Run: headless pygame with SDL's dummy video driver; simulated clock (each Clock.tick advances the game by its frame time, no real sleeping); random seed 0; keys injected as events and as key.get_pressed() state; no mouse input.
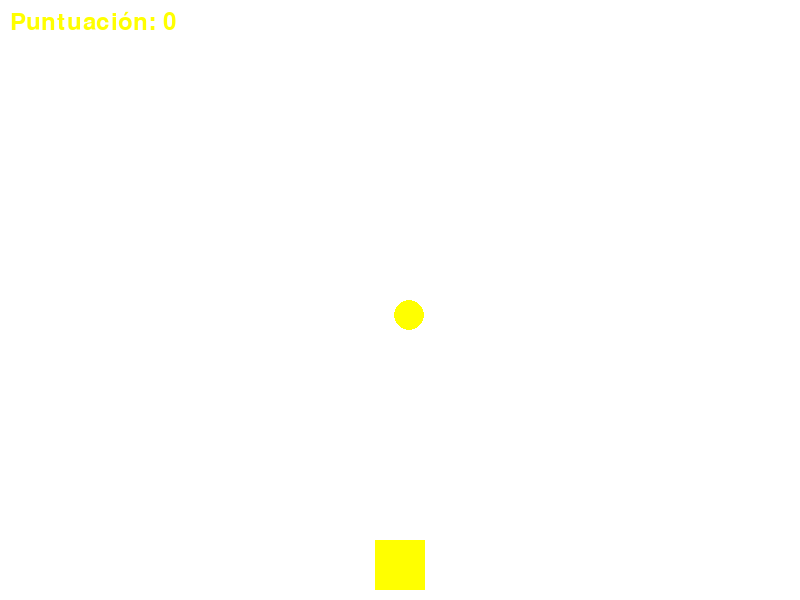
Frame 1 of 4 · flips 1–60 · no input
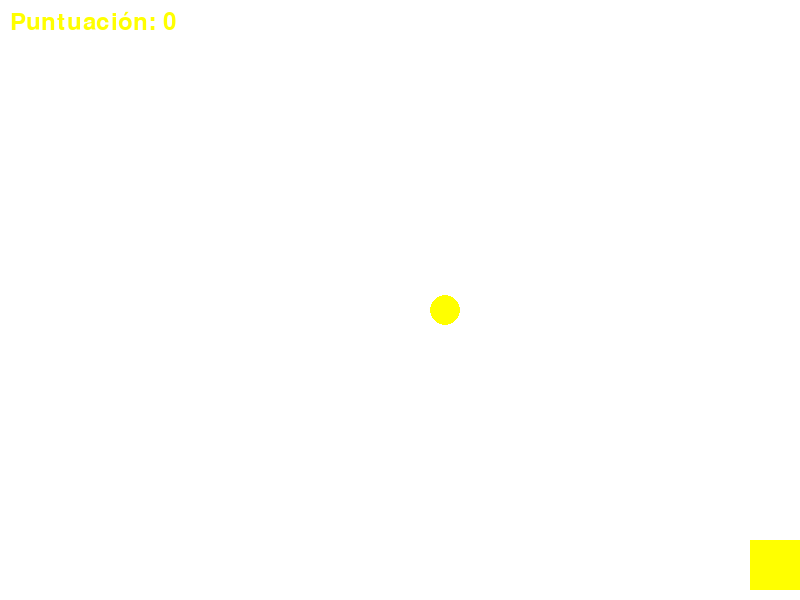
Frame 2 of 4 · flips 61–180 · tapped SPACE, RETURN · held RIGHT (→), D
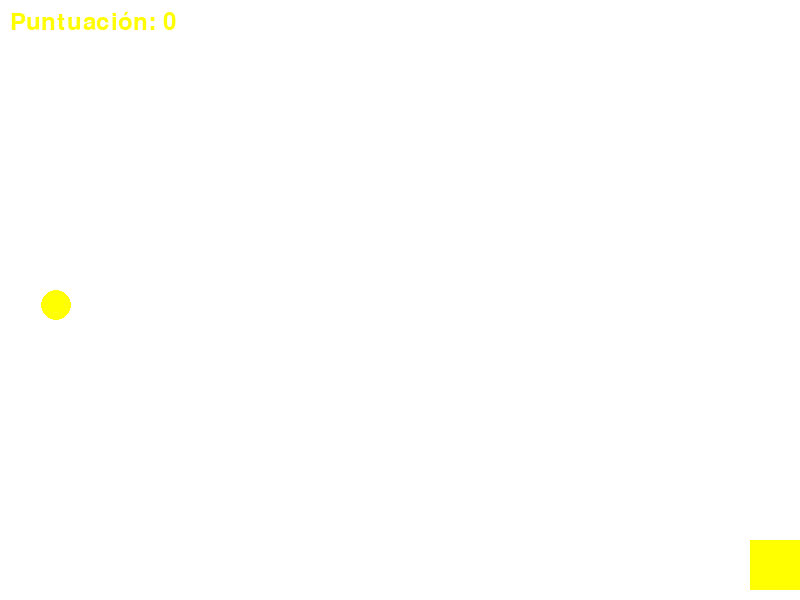
Frame 3 of 4 · flips 181–300 · held DOWN (↓), S
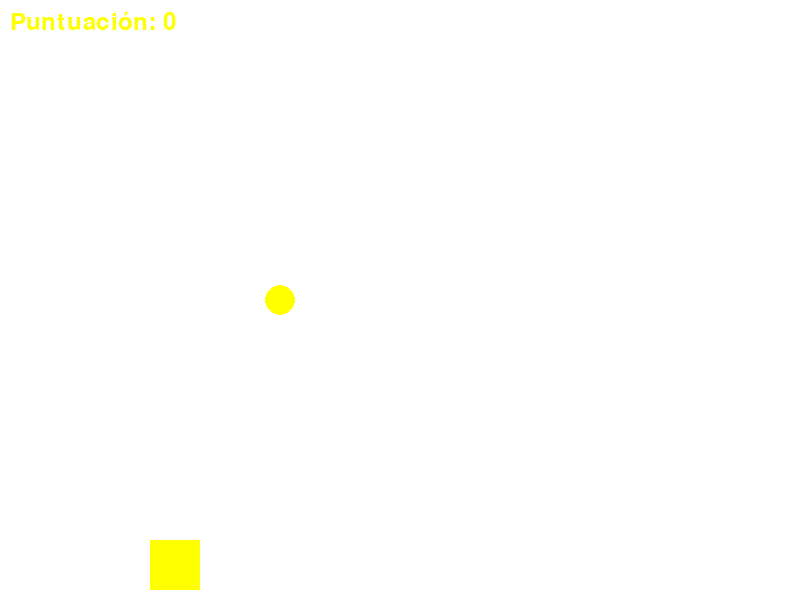
Frame 4 of 4 · flips 301–420 · held LEFT (←), A, UP (↑), W

The pygame program that drew these frames:

import pygame
import sys
import random

# Inicializar pygame
pygame.init()

# Configuración del juego
ancho, alto = 800, 600
pantalla = pygame.display.set_mode((ancho, alto))
pygame.display.set_caption("Atrapar la Estrella")

# Colores
blanco = (255, 255, 255)
amarillo = (255, 255, 0)

# Personaje
personaje_ancho = 50
personaje_alto = 50
personaje_x = ancho // 2 - personaje_ancho // 2
personaje_y = alto - personaje_alto - 10

# Estrella
estrella_ancho = 30
estrella_alto = 30
estrella_x = random.randint(0, ancho - estrella_ancho)
estrella_y = 0
estrella_velocidad = 5

# Reloj para controlar la velocidad del juego
reloj = pygame.time.Clock()

# Puntuación
puntuacion = 0
fuente = pygame.font.Font(None, 36)

# Función para mostrar texto en pantalla
def mostrar_texto(texto, color, x, y):
    superficie = fuente.render(texto, True, color)
    pantalla.blit(superficie, (x, y))

# Ciclo principal del juego
while True:
    for evento in pygame.event.get():
        if evento.type == pygame.QUIT:
            pygame.quit()
            sys.exit()

    # Movimiento del personaje
    teclas_pulsadas = pygame.key.get_pressed()
    if teclas_pulsadas[pygame.K_LEFT] and personaje_x > 0:
        personaje_x -= 5
    if teclas_pulsadas[pygame.K_RIGHT] and personaje_x < ancho - personaje_ancho:
        personaje_x += 5

    # Actualizar posición de la estrella
    estrella_y += estrella_velocidad

    # Verificar colisión entre el personaje y la estrella
    if (
        personaje_x < estrella_x + estrella_ancho
        and personaje_x + personaje_ancho > estrella_x
        and personaje_y < estrella_y + estrella_alto
        and personaje_y + personaje_alto > estrella_y
    ):
        estrella_x = random.randint(0, ancho - estrella_ancho)
        estrella_y = 0
        puntuacion += 1

    # Verificar si la estrella ha llegado al fondo
    if estrella_y > alto:
        estrella_x = random.randint(0, ancho - estrella_ancho)
        estrella_y = 0

    # Limpiar la pantalla
    pantalla.fill(blanco)

    # Dibujar el personaje
    pygame.draw.rect(pantalla, amarillo, [personaje_x, personaje_y, personaje_ancho, personaje_alto])

    # Dibujar la estrella
    pygame.draw.ellipse(pantalla, amarillo, [estrella_x, estrella_y, estrella_ancho, estrella_alto])

    # Mostrar la puntuación en pantalla
    mostrar_texto("Puntuación: " + str(puntuacion), amarillo, 10, 10)

    # Actualizar la pantalla
    pygame.display.flip()

    # Establecer la velocidad del juego
    reloj.tick(30)
